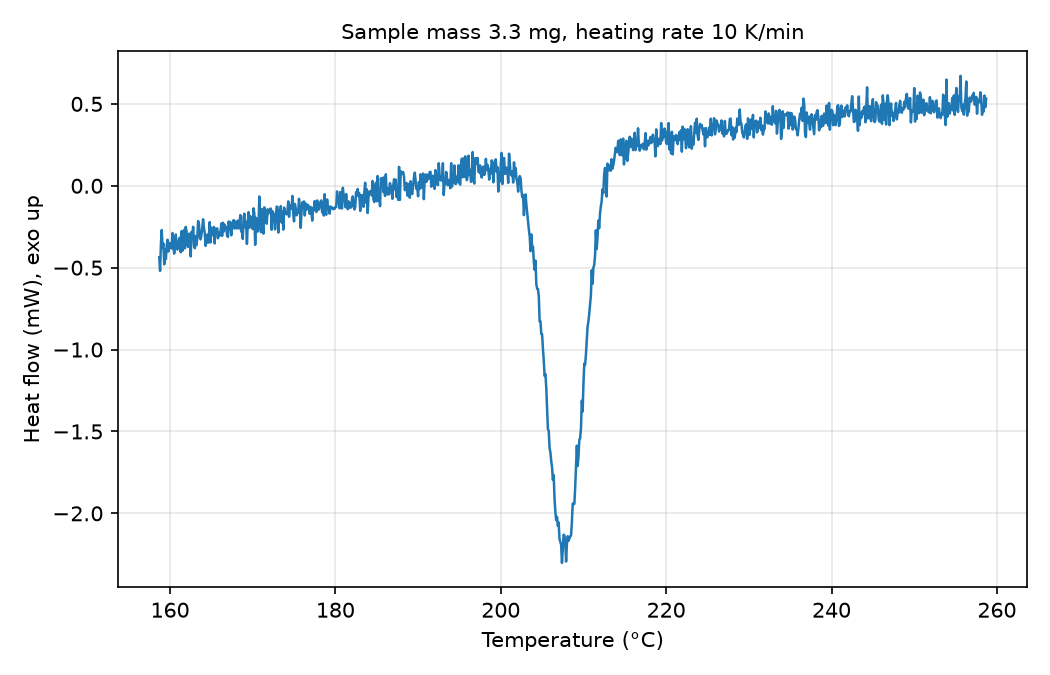

Data behind this chart, as committed beside it:
# sample_mass_mg=3.3, heating_rate_K_per_min=10, exo=up
Temperature (°C), Heat flow (mW)
158.7, -0.4366
158.8, -0.5199
158.9, -0.3561
159, -0.27
159.1, -0.3797
159.2, -0.3524
159.3, -0.4797
159.4, -0.3888
159.5, -0.4475
159.6, -0.3674
159.7, -0.3293
159.8, -0.4015
159.9, -0.3779
160, -0.3493
160.1, -0.358
160.2, -0.3827
160.3, -0.2882
160.4, -0.365
160.5, -0.4143
160.6, -0.377
160.7, -0.2973
160.8, -0.3827
160.9, -0.3895
161, -0.3539
161.1, -0.3242
161.2, -0.3162
161.3, -0.4058
161.4, -0.2766
161.5, -0.3969
161.6, -0.3499
161.7, -0.2699
161.8, -0.3819
161.9, -0.2509
162, -0.2794
162.1, -0.3649
162.2, -0.374
162.3, -0.2924
162.4, -0.3313
162.5, -0.4309
162.6, -0.282
162.7, -0.301
162.8, -0.2501
162.9, -0.3647
163, -0.3816
163.1, -0.3066
163.2, -0.3626
163.3, -0.317
163.4, -0.2153
163.5, -0.2347
163.6, -0.3131
163.7, -0.3274
163.8, -0.2994
163.9, -0.2568
164, -0.2041
164.1, -0.2558
164.2, -0.2885
164.3, -0.367
164.4, -0.318
164.5, -0.2983
... 942 more rows
